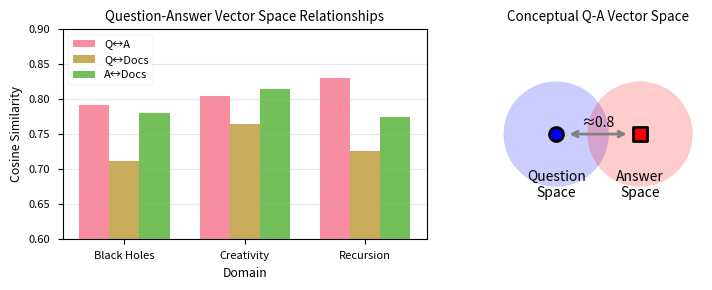
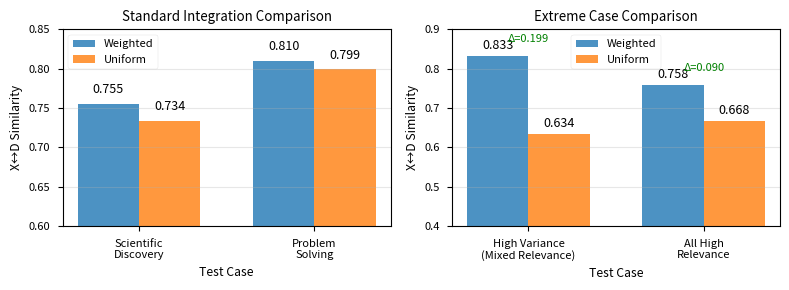
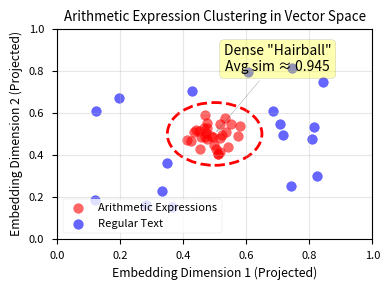

These charts were generated, in order, by the following Python code:
#!/usr/bin/env python3
"""
Create Publication-Ready Figures
================================

Generate high-quality figures for the paper from experimental results.
"""

import numpy as np
import matplotlib.pyplot as plt
import seaborn as sns
from matplotlib.patches import FancyBboxPatch
import matplotlib.patches as mpatches

# Set publication style
plt.style.use('seaborn-v0_8-paper')
sns.set_palette("husl")

# Figure settings for publication
FIGURE_WIDTH = 8  # inches
FIGURE_HEIGHT = 6  # inches
DPI = 300
FONT_SIZE = 12
TITLE_SIZE = 14
LABEL_SIZE = 12


def create_qa_similarity_figure():
    """Create Question-Answer similarity analysis figure"""
    
    fig, (ax1, ax2) = plt.subplots(1, 2, figsize=(FIGURE_WIDTH, FIGURE_HEIGHT/2))
    
    # Data from experiments
    domains = ['Black Holes', 'Creativity', 'Recursion']
    qa_similarities = [0.791, 0.805, 0.830]
    q_doc_avg = [0.712, 0.765, 0.726]
    a_doc_avg = [0.780, 0.814, 0.775]
    
    # Plot 1: Bar comparison
    x = np.arange(len(domains))
    width = 0.25
    
    bars1 = ax1.bar(x - width, qa_similarities, width, label='Q↔A', alpha=0.8)
    bars2 = ax1.bar(x, q_doc_avg, width, label='Q↔Docs', alpha=0.8)
    bars3 = ax1.bar(x + width, a_doc_avg, width, label='A↔Docs', alpha=0.8)
    
    ax1.set_xlabel('Domain')
    ax1.set_ylabel('Cosine Similarity')
    ax1.set_title('Question-Answer Vector Space Relationships')
    ax1.set_xticks(x)
    ax1.set_xticklabels(domains)
    ax1.legend()
    ax1.grid(True, alpha=0.3, axis='y')
    ax1.set_ylim(0.6, 0.9)
    
    # Plot 2: Conceptual vector space
    ax2.set_title('Conceptual Q-A Vector Space')
    
    # Draw regions
    circle_q = plt.Circle((0.3, 0.5), 0.25, color='blue', alpha=0.2, label='Q Region')
    circle_a = plt.Circle((0.7, 0.5), 0.25, color='red', alpha=0.2, label='A Region')
    ax2.add_patch(circle_q)
    ax2.add_patch(circle_a)
    
    # Add points
    ax2.scatter([0.3], [0.5], s=100, c='blue', marker='o', edgecolors='black', linewidth=2)
    ax2.scatter([0.7], [0.5], s=100, c='red', marker='s', edgecolors='black', linewidth=2)
    
    # Add arrow showing similarity
    ax2.annotate('', xy=(0.65, 0.5), xytext=(0.35, 0.5),
                arrowprops=dict(arrowstyle='<->', color='gray', lw=2))
    ax2.text(0.5, 0.52, '≈0.8', ha='center', va='bottom', fontsize=10)
    
    ax2.set_xlim(0, 1)
    ax2.set_ylim(0, 1)
    ax2.set_aspect('equal')
    ax2.axis('off')
    
    # Legend
    ax2.text(0.3, 0.2, 'Question\nSpace', ha='center', fontsize=10)
    ax2.text(0.7, 0.2, 'Answer\nSpace', ha='center', fontsize=10)
    
    plt.tight_layout()
    plt.savefig('figures/qa_similarity_analysis.pdf', dpi=DPI, bbox_inches='tight')
    plt.savefig('figures/qa_similarity_analysis.png', dpi=DPI, bbox_inches='tight')
    print("Created: qa_similarity_analysis.pdf/png")


def create_integration_comparison_figure():
    """Create weighted vs uniform integration comparison figure"""
    
    fig, (ax1, ax2) = plt.subplots(1, 2, figsize=(FIGURE_WIDTH, FIGURE_HEIGHT/2))
    
    # Data from experiments
    test_cases = ['Scientific\nDiscovery', 'Problem\nSolving']
    weighted_scores = [0.755, 0.810]
    uniform_scores = [0.734, 0.799]
    
    # Extreme case data
    extreme_weighted = [0.833, 0.758]
    extreme_uniform = [0.634, 0.668]
    
    # Plot 1: Standard cases
    x = np.arange(len(test_cases))
    width = 0.35
    
    bars1 = ax1.bar(x - width/2, weighted_scores, width, label='Weighted', alpha=0.8, color='#1f77b4')
    bars2 = ax1.bar(x + width/2, uniform_scores, width, label='Uniform', alpha=0.8, color='#ff7f0e')
    
    # Add value labels
    for i, (w, u) in enumerate(zip(weighted_scores, uniform_scores)):
        ax1.text(i - width/2, w + 0.01, f'{w:.3f}', ha='center', va='bottom', fontsize=9)
        ax1.text(i + width/2, u + 0.01, f'{u:.3f}', ha='center', va='bottom', fontsize=9)
    
    ax1.set_xlabel('Test Case')
    ax1.set_ylabel('X↔D Similarity')
    ax1.set_title('Standard Integration Comparison')
    ax1.set_xticks(x)
    ax1.set_xticklabels(test_cases)
    ax1.legend()
    ax1.grid(True, alpha=0.3, axis='y')
    ax1.set_ylim(0.6, 0.85)
    
    # Plot 2: Extreme cases
    test_cases_extreme = ['High Variance\n(Mixed Relevance)', 'All High\nRelevance']
    x = np.arange(len(test_cases_extreme))
    
    bars3 = ax2.bar(x - width/2, extreme_weighted, width, label='Weighted', alpha=0.8, color='#1f77b4')
    bars4 = ax2.bar(x + width/2, extreme_uniform, width, label='Uniform', alpha=0.8, color='#ff7f0e')
    
    # Add value labels
    for i, (w, u) in enumerate(zip(extreme_weighted, extreme_uniform)):
        ax2.text(i - width/2, w + 0.01, f'{w:.3f}', ha='center', va='bottom', fontsize=9)
        ax2.text(i + width/2, u + 0.01, f'{u:.3f}', ha='center', va='bottom', fontsize=9)
        # Show difference
        diff = w - u
        ax2.text(i, max(w, u) + 0.03, f'Δ={diff:.3f}', ha='center', va='bottom', 
                fontsize=8, color='green' if diff > 0 else 'red')
    
    ax2.set_xlabel('Test Case')
    ax2.set_ylabel('X↔D Similarity')
    ax2.set_title('Extreme Case Comparison')
    ax2.set_xticks(x)
    ax2.set_xticklabels(test_cases_extreme)
    ax2.legend()
    ax2.grid(True, alpha=0.3, axis='y')
    ax2.set_ylim(0.4, 0.9)
    
    plt.tight_layout()
    plt.savefig('figures/integration_comparison.pdf', dpi=DPI, bbox_inches='tight')
    plt.savefig('figures/integration_comparison.png', dpi=DPI, bbox_inches='tight')
    print("Created: integration_comparison.pdf/png")


def create_arithmetic_clustering_figure():
    """Create arithmetic expression clustering visualization"""
    
    fig, ax = plt.subplots(figsize=(FIGURE_WIDTH/2, FIGURE_HEIGHT/2))
    
    # Generate synthetic data representing the clustering
    np.random.seed(42)
    
    # Arithmetic expressions cluster (tight)
    n_arithmetic = 30
    arithmetic_center = [0.5, 0.5]
    arithmetic_points = np.random.normal(arithmetic_center, 0.05, (n_arithmetic, 2))
    
    # Normal text scatter (spread out)
    n_text = 20
    text_points = np.random.uniform(0.1, 0.9, (n_text, 2))
    
    # Remove points too close to arithmetic cluster
    mask = np.sqrt((text_points[:, 0] - 0.5)**2 + (text_points[:, 1] - 0.5)**2) > 0.2
    text_points = text_points[mask]
    
    # Plot
    ax.scatter(arithmetic_points[:, 0], arithmetic_points[:, 1], 
              s=50, c='red', alpha=0.6, label='Arithmetic Expressions')
    ax.scatter(text_points[:, 0], text_points[:, 1], 
              s=50, c='blue', alpha=0.6, label='Regular Text')
    
    # Add cluster circle
    cluster = plt.Circle(arithmetic_center, 0.15, fill=False, 
                        edgecolor='red', linestyle='--', linewidth=2)
    ax.add_patch(cluster)
    
    # Annotations
    ax.annotate('Dense "Hairball"\nAvg sim ≈ 0.945', xy=(0.5, 0.5), xytext=(0.7, 0.8),
                arrowprops=dict(arrowstyle='->', color='black', alpha=0.5),
                fontsize=10, ha='center',
                bbox=dict(boxstyle="round,pad=0.3", facecolor='yellow', alpha=0.3))
    
    ax.set_xlabel('Embedding Dimension 1 (Projected)')
    ax.set_ylabel('Embedding Dimension 2 (Projected)')
    ax.set_title('Arithmetic Expression Clustering in Vector Space')
    ax.legend(loc='lower left')
    ax.set_xlim(0, 1)
    ax.set_ylim(0, 1)
    ax.grid(True, alpha=0.3)
    
    plt.tight_layout()
    plt.savefig('figures/arithmetic_clustering.pdf', dpi=DPI, bbox_inches='tight')
    plt.savefig('figures/arithmetic_clustering.png', dpi=DPI, bbox_inches='tight')
    print("Created: arithmetic_clustering.pdf/png")


def create_summary_table():
    """Create LaTeX summary table of key findings"""
    
    table = r"""
\begin{table}[h]
\centering
\caption{Summary of Preliminary Experimental Results}
\label{tab:preliminary_results}
\begin{tabular}{lcc}
\toprule
\textbf{Finding} & \textbf{Value} & \textbf{Implication} \\
\midrule
Q↔A Similarity & 0.809 ± 0.020 & Questions and answers occupy \\
& & distinct vector regions \\
\addlinespace
Arithmetic Expression & 0.945 ± 0.024 & Special handling needed for \\
Clustering & & mathematical content \\
\addlinespace
Weighted vs Uniform & +0.136 avg & Relevance weighting crucial \\
Integration (extreme) & improvement & for noise filtering \\
\bottomrule
\end{tabular}
\end{table}
"""
    
    with open('figures/summary_table.tex', 'w') as f:
        f.write(table)
    print("Created: summary_table.tex")


def main():
    """Generate all publication figures"""
    
    # Create figures directory if it doesn't exist
    import os
    os.makedirs('figures', exist_ok=True)
    
    print("Generating publication-ready figures...")
    
    # Generate each figure
    create_qa_similarity_figure()
    create_integration_comparison_figure()
    create_arithmetic_clustering_figure()
    create_summary_table()
    
    print("\nAll figures created successfully!")
    print("Location: experiments/pre-experiment/src/figures/")


if __name__ == "__main__":
    main()
